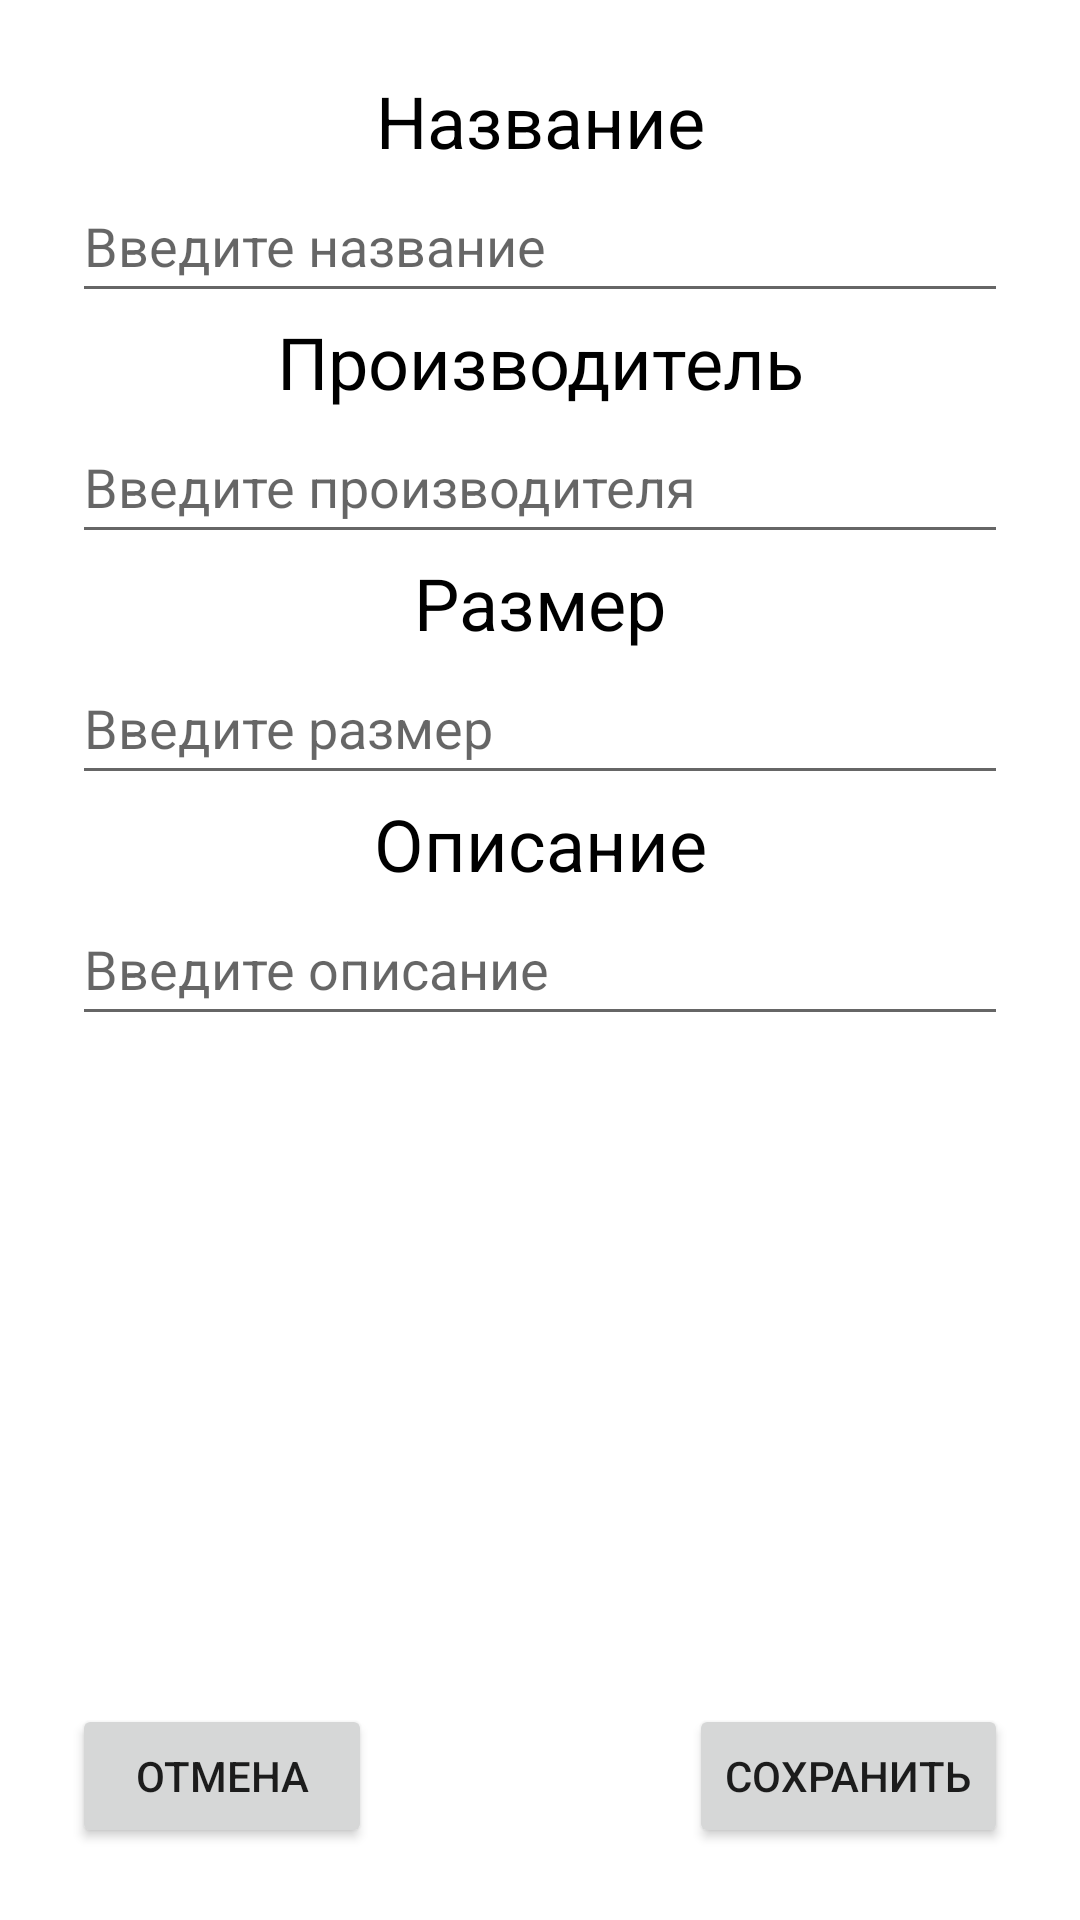

Here is an Android app screen rendered from its layout file. Give the layout XML and the strings, colors and styles it references.
<!-- AndroidManifest.xml: application theme Theme.ShoeStore -->
<!-- res/layout/fragment_add.xml -->
<?xml version="1.0" encoding="utf-8"?>
<layout xmlns:app="http://schemas.android.com/apk/res-auto"
    xmlns:android="http://schemas.android.com/apk/res/android">

    <androidx.constraintlayout.widget.ConstraintLayout
        android:layout_width="match_parent"
        android:layout_height="match_parent"
        android:orientation="vertical"
        android:padding="24dp">

        <TextView
            android:id="@+id/title_text_view"
            style="@style/buttonLabelStyle"
            android:text="@string/title"
            app:layout_constraintEnd_toEndOf="parent"
            app:layout_constraintStart_toStartOf="parent"
            app:layout_constraintTop_toTopOf="parent" />

        <EditText
            android:id="@+id/title_edit"
            android:autofillHints="name"
            android:hint="@string/input_title"
            android:inputType="text"
            style="@style/editTextStyle"
            app:layout_constraintEnd_toEndOf="parent"
            app:layout_constraintStart_toStartOf="parent"
            app:layout_constraintTop_toBottomOf="@+id/title_text_view" />

        <TextView
            android:id="@+id/company_text_view"
            style="@style/buttonLabelStyle"
            android:text="@string/company"
            app:layout_constraintEnd_toEndOf="parent"
            app:layout_constraintStart_toStartOf="parent"
            app:layout_constraintTop_toBottomOf="@+id/title_edit" />

        <EditText
            android:id="@+id/company_edit"
            android:autofillHints="name"
            android:hint="@string/input_company"
            android:inputType="text"
            style="@style/editTextStyle"
            app:layout_constraintEnd_toEndOf="parent"
            app:layout_constraintStart_toStartOf="parent"
            app:layout_constraintTop_toBottomOf="@+id/company_text_view" />

        <TextView
            android:id="@+id/size_text_view"
            style="@style/buttonLabelStyle"
            android:text="@string/size"
            app:layout_constraintEnd_toEndOf="parent"
            app:layout_constraintStart_toStartOf="parent"
            app:layout_constraintTop_toBottomOf="@+id/company_edit" />

        <EditText
            android:id="@+id/size_edit"
            android:autofillHints="name"
            android:hint="@string/input_size"
            android:inputType="numberDecimal"
            style="@style/editTextStyle"
            app:layout_constraintEnd_toEndOf="parent"
            app:layout_constraintStart_toStartOf="parent"
            app:layout_constraintTop_toBottomOf="@+id/size_text_view" />

        <TextView
            android:id="@+id/descr_text_view"
            style="@style/buttonLabelStyle"
            android:text="@string/description"
            app:layout_constraintEnd_toEndOf="parent"
            app:layout_constraintStart_toStartOf="parent"
            app:layout_constraintTop_toBottomOf="@+id/size_edit" />

        <EditText
            android:id="@+id/descr_edit"
            android:autofillHints="name"
            android:hint="@string/input_description"
            android:inputType="text"
            style="@style/editTextStyle"
            app:layout_constraintEnd_toEndOf="parent"
            app:layout_constraintStart_toStartOf="parent"
            app:layout_constraintTop_toBottomOf="@+id/descr_text_view" />

        <Button
            android:id="@+id/save_button"
            android:layout_width="wrap_content"
            android:layout_height="wrap_content"
            android:minWidth="100dp"
            android:text="@string/save"
            app:layout_constraintBottom_toBottomOf="parent"
            app:layout_constraintEnd_toEndOf="parent" />

        <Button
            android:id="@+id/cancel_button"
            android:layout_width="wrap_content"
            android:layout_height="wrap_content"
            android:minWidth="100dp"
            android:text="@string/cancel"
            app:layout_constraintBottom_toBottomOf="parent"
            app:layout_constraintStart_toStartOf="parent" />

    </androidx.constraintlayout.widget.ConstraintLayout>

</layout>
<!-- resources referenced by this layout -->
<resources>
  <string name="cancel">Отмена</string>
  <string name="company">Производитель</string>
  <string name="description">Описание</string>
  <string name="input_company">Введите производителя</string>
  <string name="input_description">Введите описание</string>
  <string name="input_size">Введите размер</string>
  <string name="input_title">Введите название</string>
  <string name="save">Сохранить</string>
  <string name="size">Размер</string>
  <string name="title">Название</string>
  <style name="buttonLabelStyle">
          <item name="android:layout_width">wrap_content</item>
          <item name="android:layout_height">wrap_content</item>
          <item name="android:textSize">24sp</item>
          <item name="android:layout_gravity">center</item>
          <item name="android:textColor">@color/black</item>
      </style>
  <style name="editTextStyle">
          <item name="android:minHeight">48dp</item>
          <item name="android:layout_width">match_parent</item>
          <item name="android:layout_height">wrap_content</item>
      </style>
  <style name="Theme.ShoeStore" parent="Theme.MaterialComponents.DayNight.DarkActionBar">
          
          <item name="colorPrimary">@color/cyan_primary</item>
          <item name="colorPrimaryVariant">@color/cyan_dark</item>
          <item name="colorOnPrimary">@color/white</item>
          
          <item name="colorSecondary">@color/teal_secondary</item>
          <item name="colorSecondaryVariant">@color/teal_dark</item>
          <item name="colorOnSecondary">@color/black</item>
          
          <item name="android:statusBarColor">?attr/colorPrimaryVariant</item>
          
      </style>
  <color name="black">#FF000000</color>
  <color name="cyan_primary">#00838f</color>
  <color name="cyan_dark">#005662</color>
  <color name="white">#FFFFFFFF</color>
  <color name="teal_secondary">#b2dfdb</color>
  <color name="teal_dark">#82ada9</color>
</resources>
